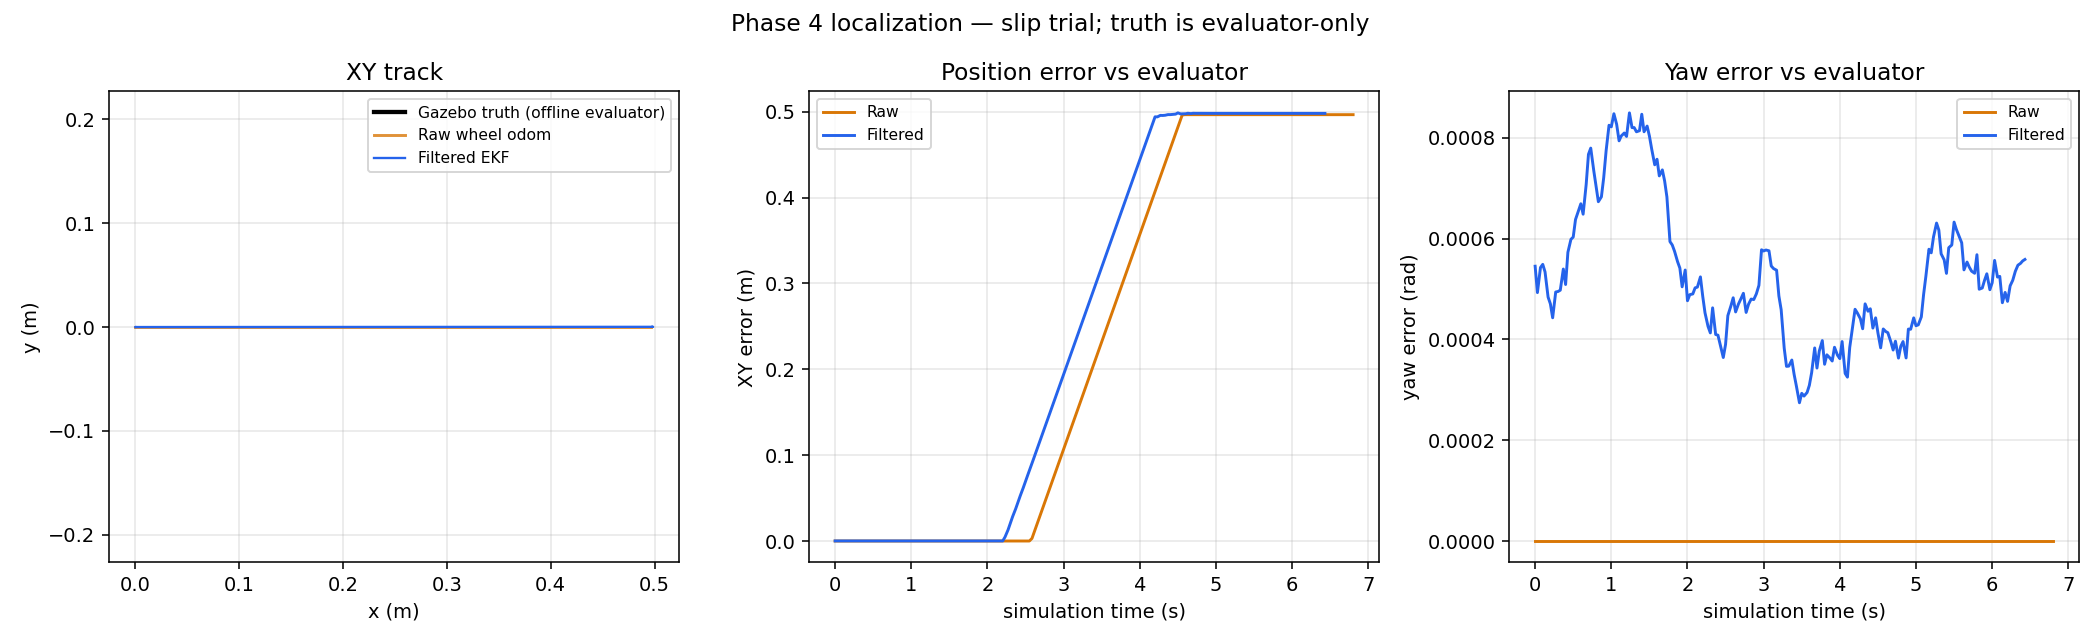

The table this chart was drawn from, first rows:
scenario, phase, topic, sim_time_s, frame_id, child_frame_id, x, y, z, yaw, vx, vy, wz, gyro_z, gyro_var_z, accel_x, accel_y, accel_z, orientation_covariance_0, pose_var_x, pose_var_y, pose_var_yaw, twist_var_x, twist_var_y
slip, startup, imu, 18.16, imu_link, , , , , , , , , -0.001754, 3.999999989900971e-06, 0.01159, 0.005976, 9.767, -1.0, , , , , 
slip, startup, imu, 18.17, imu_link, , , , , , , , , -0.0002235, 3.999999989900971e-06, -0.04407, 0.03249, 9.818, -1.0, , , , , 
slip, startup, imu, 18.18, imu_link, , , , , , , , , 0.0001366, 3.999999989900971e-06, 0.0007278, -0.01877, 9.78, -1.0, , , , , 
slip, startup, imu, 18.19, imu_link, , , , , , , , , -0.0004065, 3.999999989900971e-06, 0.005721, 0.006881, 9.803, -1.0, , , , , 
slip, startup, imu, 18.2, imu_link, , , , , , , , , 0.001458, 3.999999989900971e-06, 0.02087, 0.006365, 9.791, -1.0, , , , , 
slip, startup, imu, 18.21, imu_link, , , , , , , , , -0.001646, 3.999999989900971e-06, 0.00573, -0.01864, 9.805, -1.0, , , , , 
slip, startup, imu, 18.22, imu_link, , , , , , , , , 0.0032, 3.999999989900971e-06, -0.005005, -0.003066, 9.818, -1.0, , , , , 
slip, startup, wheel, 18.18, odom, base_footprint, -5.8855562489241855e-06, 3.560900040000635e-26, 0.0, -1.2100470675061417e-19, 4.2351647362715017e-19, 0.0, 9.075353006296074e-19, , , , , , , 1000000, 1000000, 1000000, 0.0004, 0.01
slip, startup, wheel, 18.21, odom, base_footprint, -5.885556248924172e-06, 3.5609000400004787e-26, 0.0, -1.270549420881449e-19, 5.505714157152952e-19, 0.0, 1.925929944387236e-35, , , , , , , 1000000, 1000000, 1000000, 0.0004, 0.01
slip, startup, imu, 18.23, imu_link, , , , , , , , , 0.002166, 3.999999989900971e-06, -0.008202, -0.03379, 9.807, -1.0, , , , , 
slip, startup, imu, 18.24, imu_link, , , , , , , , , 0.0006097, 3.999999989900971e-06, -0.02153, -0.01428, 9.817, -1.0, , , , , 
slip, startup, wheel, 18.25, odom, base_footprint, -5.88555624892416e-06, 3.5609000400003e-26, 0.0, -1.603312364445639e-19, 2.752857078576476e-19, 0.0, -1.3613029509444112e-18, , , , , , , 1000000, 1000000, 1000000, 0.0004, 0.01
slip, startup, imu, 18.25, imu_link, , , , , , , , , -0.001838, 3.999999989900971e-06, -0.007673, -0.001074, 9.803, -1.0, , , , , 
slip, startup, imu, 18.26, imu_link, , , , , , , , , 0.001604, 3.999999989900971e-06, 0.01725, -0.003085, 9.842, -1.0, , , , , 
slip, startup, clock, 18.26, , , , , , , , , , , , , , , , , , , , 
slip, startup, clock, 18.26, , , , , , , , , , , , , , , , , , , , 
slip, startup, clock, 18.27, , , , , , , , , , , , , , , , , , , , 
slip, startup, clock, 18.27, , , , , , , , , , , , , , , , , , , , 
slip, startup, clock, 18.27, , , , , , , , , , , , , , , , , , , , 
slip, startup, imu, 18.27, imu_link, , , , , , , , , -0.002867, 3.999999989900971e-06, -0.004476, 0.001016, 9.818, -1.0, , , , , 
slip, startup, clock, 18.27, , , , , , , , , , , , , , , , , , , , 
slip, startup, clock, 18.27, , , , , , , , , , , , , , , , , , , , 
slip, startup, clock, 18.28, , , , , , , , , , , , , , , , , , , , 
slip, startup, clock, 18.28, , , , , , , , , , , , , , , , , , , , 
slip, startup, clock, 18.28, , , , , , , , , , , , , , , , , , , , 
slip, startup, imu, 18.28, imu_link, , , , , , , , , -0.001041, 3.999999989900971e-06, -0.02024, 0.003552, 9.797, -1.0, , , , , 
slip, startup, clock, 18.28, , , , , , , , , , , , , , , , , , , , 
slip, startup, wheel, 18.28, odom, base_footprint, -5.88555624892414e-06, 3.56090003999998e-26, 0.0, -1.8150706012592142e-19, 6.776263578034403e-19, 0.0, -6.050235337530716e-19, , , , , , , 1000000, 1000000, 1000000, 0.0004, 0.01
slip, startup, clock, 18.28, , , , , , , , , , , , , , , , , , , , 
slip, startup, clock, 18.29, , , , , , , , , , , , , , , , , , , , 
slip, startup, clock, 18.29, , , , , , , , , , , , , , , , , , , , 
slip, startup, clock, 18.29, , , , , , , , , , , , , , , , , , , , 
slip, startup, clock, 18.29, , , , , , , , , , , , , , , , , , , , 
slip, startup, clock, 18.29, , , , , , , , , , , , , , , , , , , , 
slip, startup, imu, 18.29, imu_link, , , , , , , , , 0.0007058, 3.999999989900971e-06, -0.02407, 0.01119, 9.761, -1.0, , , , , 
slip, startup, clock, 18.3, , , , , , , , , , , , , , , , , , , , 
slip, startup, clock, 18.3, , , , , , , , , , , , , , , , , , , , 
slip, startup, clock, 18.3, , , , , , , , , , , , , , , , , , , , 
slip, startup, imu, 18.3, imu_link, , , , , , , , , 0.000164, 3.999999989900971e-06, -0.01202, 0.0003306, 9.779, -1.0, , , , , 
slip, startup, clock, 18.3, , , , , , , , , , , , , , , , , , , , 
slip, startup, clock, 18.3, , , , , , , , , , , , , , , , , , , , 
slip, startup, clock, 18.31, , , , , , , , , , , , , , , , , , , , 
slip, startup, clock, 18.31, , , , , , , , , , , , , , , , , , , , 
slip, startup, clock, 18.31, , , , , , , , , , , , , , , , , , , , 
slip, startup, imu, 18.31, imu_link, , , , , , , , , -0.0003885, 3.999999989900971e-06, -0.01682, 0.006064, 9.81, -1.0, , , , , 
slip, startup, clock, 18.31, , , , , , , , , , , , , , , , , , , , 
slip, startup, clock, 18.31, , , , , , , , , , , , , , , , , , , , 
slip, startup, clock, 18.32, , , , , , , , , , , , , , , , , , , , 
slip, startup, wheel, 18.32, odom, base_footprint, -5.885556248924132e-06, 3.560900039999842e-26, 0.0, -1.815070601259214e-19, 4.0234064994579266e-19, 0.0, 1.5125588343826793e-19, , , , , , , 1000000, 1000000, 1000000, 0.0004, 0.01
slip, startup, clock, 18.32, , , , , , , , , , , , , , , , , , , , 
slip, startup, clock, 18.32, , , , , , , , , , , , , , , , , , , , 
slip, startup, imu, 18.32, imu_link, , , , , , , , , 8.222110400229775e-05, 3.999999989900971e-06, -0.03077, -0.01506, 9.851, -1.0, , , , , 
slip, startup, clock, 18.32, , , , , , , , , , , , , , , , , , , , 
slip, startup, clock, 18.32, , , , , , , , , , , , , , , , , , , , 
slip, startup, clock, 18.33, , , , , , , , , , , , , , , , , , , , 
slip, startup, raw, 18.18, odom, base_footprint, -5.8855562489241855e-06, 3.560900040000635e-26, 0.0, -1.2100470675061417e-19, 4.2351647362715017e-19, 0.0, 9.075353006296074e-19, , , , , , , 0.0, 0.0, 0.0, 0.0, 0.0
slip, startup, raw, 18.21, odom, base_footprint, -5.885556248924172e-06, 3.5609000400004787e-26, 0.0, -1.270549420881449e-19, 5.505714157152952e-19, 0.0, 1.925929944387236e-35, , , , , , , 0.0, 0.0, 0.0, 0.0, 0.0
slip, startup, raw, 18.25, odom, base_footprint, -5.88555624892416e-06, 3.5609000400003e-26, 0.0, -1.603312364445639e-19, 2.752857078576476e-19, 0.0, -1.3613029509444112e-18, , , , , , , 0.0, 0.0, 0.0, 0.0, 0.0
slip, startup, raw, 18.28, odom, base_footprint, -5.88555624892414e-06, 3.56090003999998e-26, 0.0, -1.8150706012592142e-19, 6.776263578034403e-19, 0.0, -6.050235337530716e-19, , , , , , , 0.0, 0.0, 0.0, 0.0, 0.0
slip, startup, raw, 18.32, odom, base_footprint, -5.885556248924132e-06, 3.560900039999842e-26, 0.0, -1.815070601259214e-19, 4.0234064994579266e-19, 0.0, 1.5125588343826793e-19, , , , , , , 0.0, 0.0, 0.0, 0.0, 0.0
... 5,090 more rows
